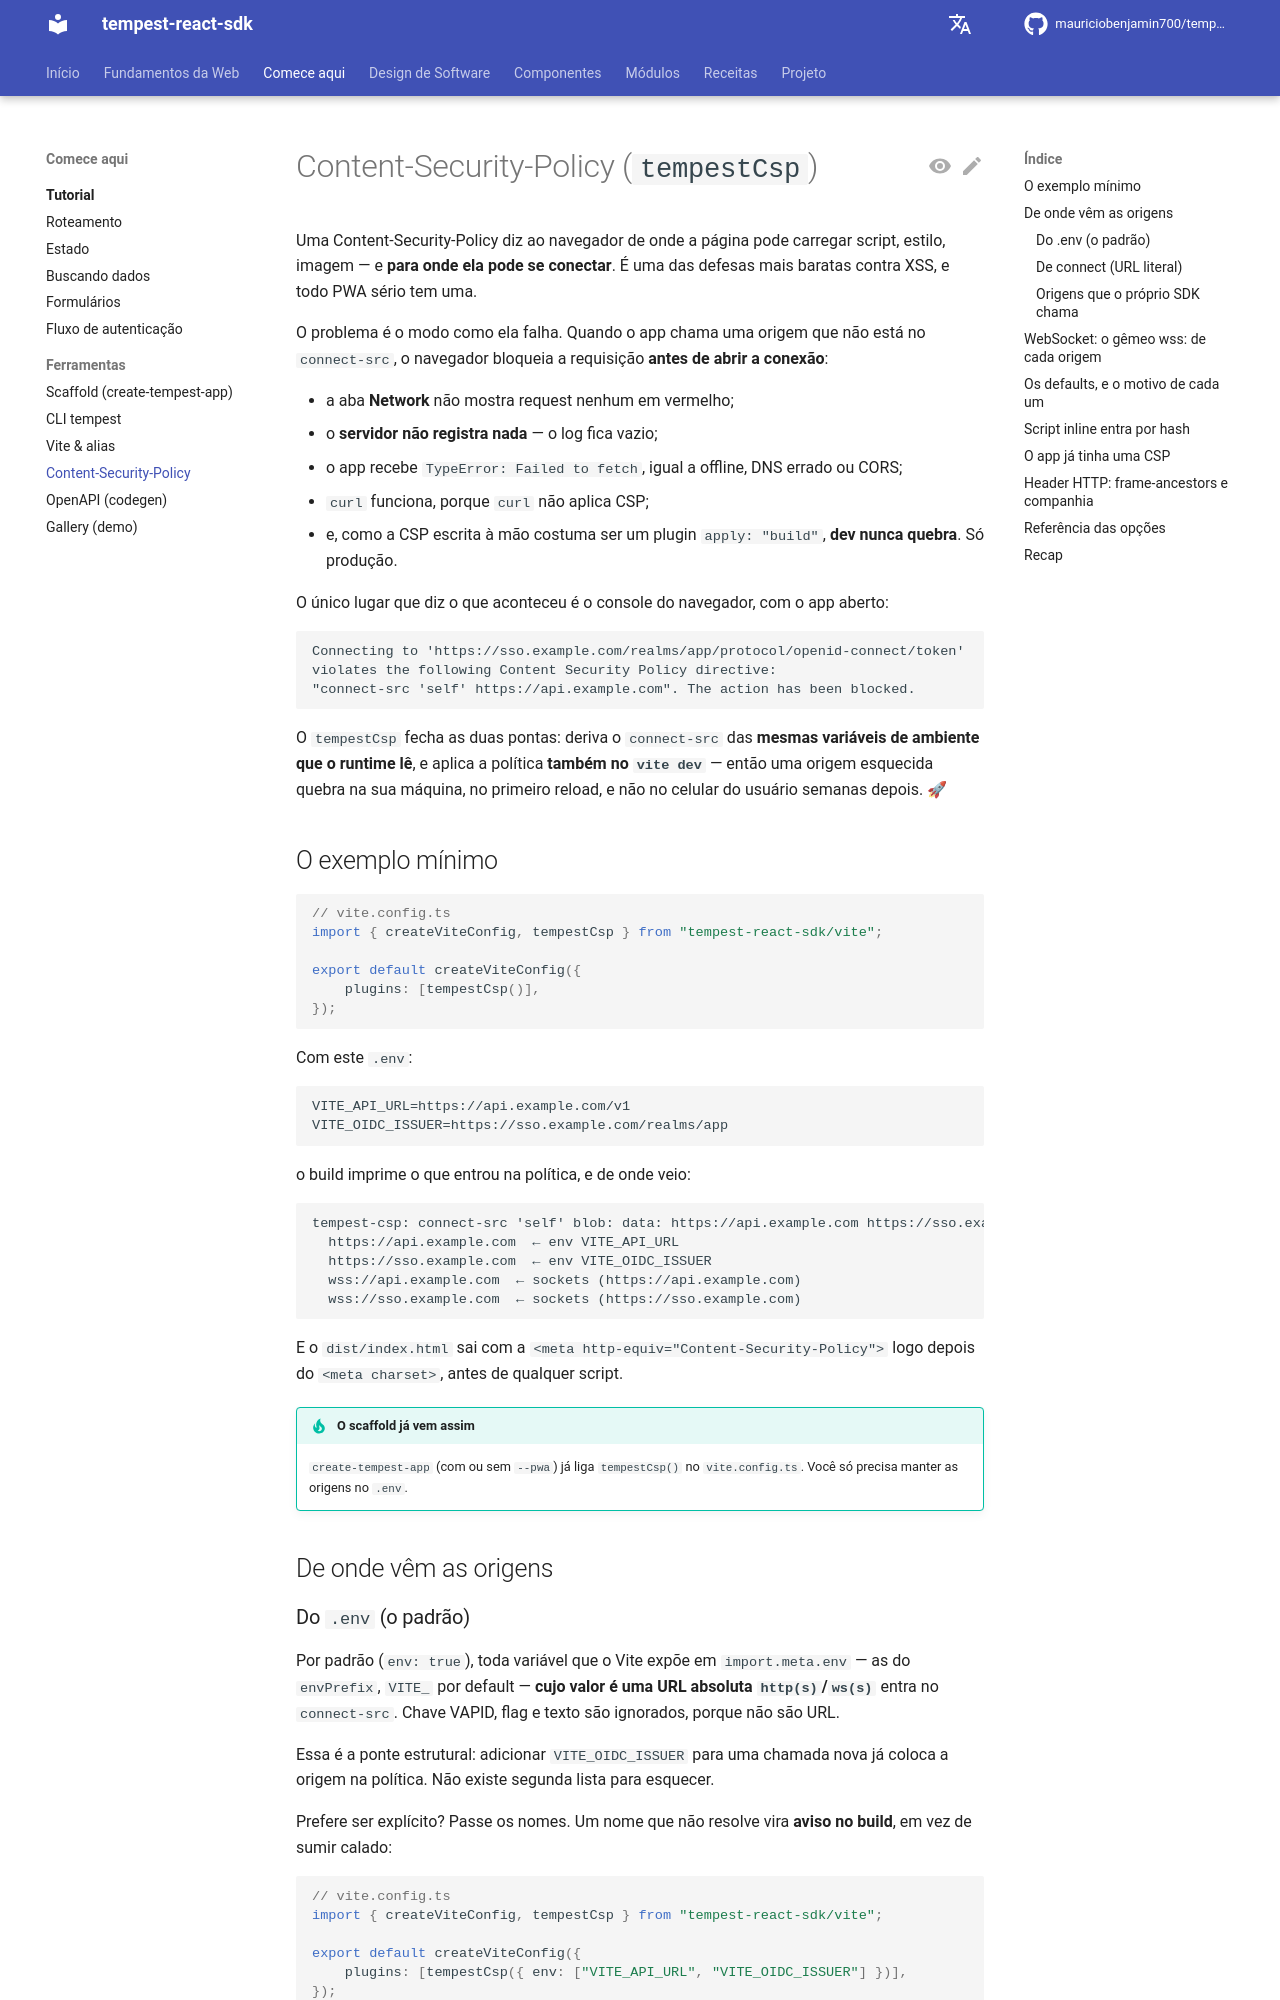

repository: mauriciobenjamin700/tempest-react-sdk · page: csp/index.html · generator: mkdocs

# Content-Security-Policy (`tempestCsp`)

Uma Content-Security-Policy diz ao navegador de onde a página pode carregar
script, estilo, imagem — e **para onde ela pode se conectar**. É uma das defesas
mais baratas contra XSS, e todo PWA sério tem uma.

O problema é o modo como ela falha. Quando o app chama uma origem que não está no
`connect-src`, o navegador bloqueia a requisição **antes de abrir a conexão**:

- a aba **Network** não mostra request nenhum em vermelho;
- o **servidor não registra nada** — o log fica vazio;
- o app recebe `TypeError: Failed to fetch`, igual a offline, DNS errado ou CORS;
- `curl` funciona, porque `curl` não aplica CSP;
- e, como a CSP escrita à mão costuma ser um plugin `apply: "build"`, **dev
  nunca quebra**. Só produção.

O único lugar que diz o que aconteceu é o console do navegador, com o app aberto:

```text
Connecting to 'https://sso.example.com/realms/app/protocol/openid-connect/token'
violates the following Content Security Policy directive:
"connect-src 'self' https://api.example.com". The action has been blocked.
```

O `tempestCsp` fecha as duas pontas: deriva o `connect-src` das **mesmas
variáveis de ambiente que o runtime lê**, e aplica a política **também no
`vite dev`** — então uma origem esquecida quebra na sua máquina, no primeiro
reload, e não no celular do usuário semanas depois. 🚀

## O exemplo mínimo

```ts
// vite.config.ts
import { createViteConfig, tempestCsp } from "tempest-react-sdk/vite";

export default createViteConfig({
    plugins: [tempestCsp()],
});
```

Com este `.env`:

```text
VITE_API_URL=https://api.example.com/v1
VITE_OIDC_ISSUER=https://sso.example.com/realms/app
```

o build imprime o que entrou na política, e de onde veio:

```text
tempest-csp: connect-src 'self' blob: data: https://api.example.com https://sso.example.com wss://api.example.com wss://sso.example.com
  https://api.example.com  ← env VITE_API_URL
  https://sso.example.com  ← env VITE_OIDC_ISSUER
  wss://api.example.com  ← sockets (https://api.example.com)
  wss://sso.example.com  ← sockets (https://sso.example.com)
```

E o `dist/index.html` sai com a `<meta http-equiv="Content-Security-Policy">`
logo depois do `<meta charset>`, antes de qualquer script.

!!! tip "O scaffold já vem assim"
    `create-tempest-app` (com ou sem `--pwa`) já liga `tempestCsp()` no
    `vite.config.ts`. Você só precisa manter as origens no `.env`.

## De onde vêm as origens

### Do `.env` (o padrão)

Por padrão (`env: true`), toda variável que o Vite expõe em `import.meta.env` — as
do `envPrefix`, `VITE_` por default — **cujo valor é uma URL absoluta
`http(s)`/`ws(s)`** entra no `connect-src`. Chave VAPID, flag e texto são
ignorados, porque não são URL.

Essa é a ponte estrutural: adicionar `VITE_OIDC_ISSUER` para uma chamada nova já
coloca a origem na política. Não existe segunda lista para esquecer.

Prefere ser explícito? Passe os nomes. Um nome que não resolve vira **aviso no
build**, em vez de sumir calado:

```ts
// vite.config.ts
import { createViteConfig, tempestCsp } from "tempest-react-sdk/vite";

export default createViteConfig({
    plugins: [tempestCsp({ env: ["VITE_API_URL", "VITE_OIDC_ISSUER"] })],
});
```
